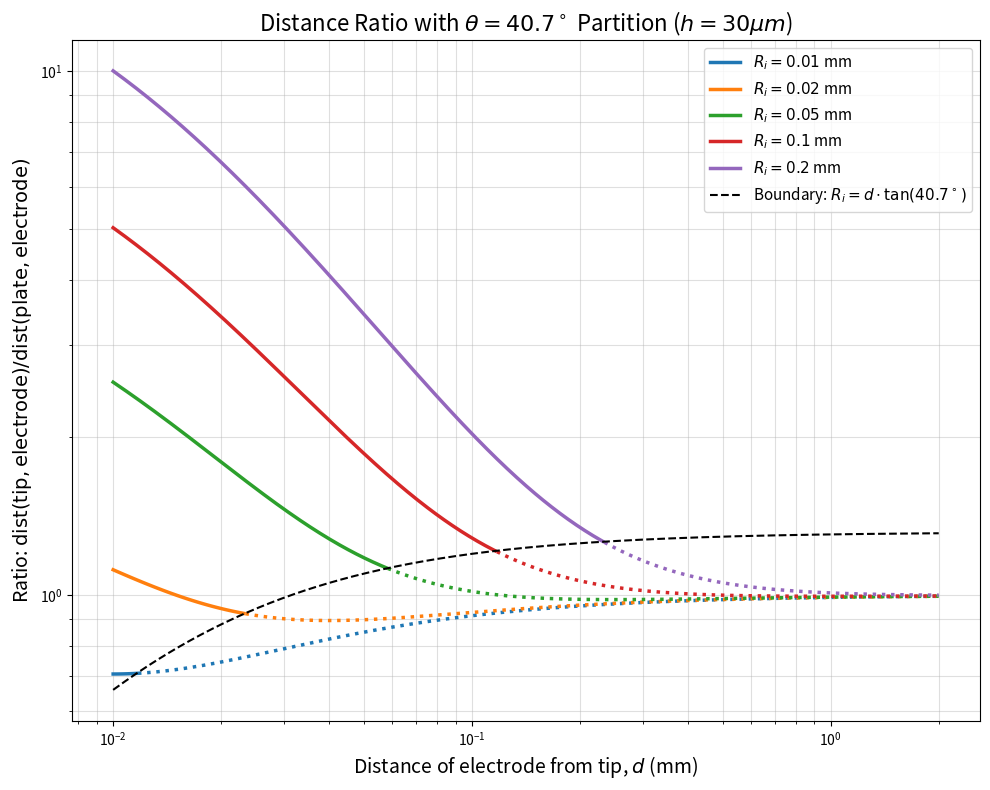

This chart was generated by the following Python code:
# -*- coding: utf-8 -*-
"""
Created on Sun Apr 12 12:35:41 2026

@author: pjoshi11
"""

import numpy as np
import matplotlib.pyplot as plt
import os

# 1. Setup paths and parameters
folder_path = r'C:\Users\pjoshi11\Documents\COMSOL_working files'
if not os.path.exists(folder_path):
    os.makedirs(folder_path)

h = 0.01  # Tip height in mm 
Ri_values = [0.01, 0.02, 0.05, 0.1, 0.2]  # Ri values in mm
d = np.logspace(np.log10(0.01), np.log10(2), 500)  # d from 0.01 to 2 mm

# Angle for partition
theta_deg = 40.7
theta_rad = np.radians(theta_deg)

# 2. Plotting
plt.figure(figsize=(10, 8))

for Ri in Ri_values:
    # Math logic
    dist_tip_el = np.sqrt(Ri**2 + d**2)
    dist_plate_el = d + h
    ratio = dist_tip_el / dist_plate_el
    
    # Partition Condition: Ri > d * tan(theta)
    condition_met = Ri > (d * np.tan(theta_rad))
    
    # Plot segments that DO meet the condition (Solid/Bold)
    # We capture the line object to get its color
    line, = plt.plot(d[condition_met], ratio[condition_met], 
                     label=f'$R_i = {Ri}$ mm', linewidth=2.5)
    
    # Get the color assigned to this Ri
    current_color = line.get_color()
    
    # Plot segments that do NOT meet the condition (Dotted, Same Color)
    plt.plot(d[~condition_met], ratio[~condition_met], 
             linestyle=':', color=current_color, linewidth=2.5, label='_nolegend_')

# 3. Add the Boundary Line (Locus where Ri = d * tan(theta))
# At this boundary, dist_tip_el = d / cos(theta)
boundary_ratio = (d / np.cos(theta_rad)) / (d + h)
plt.plot(d, boundary_ratio, color='black', linestyle='--', linewidth=1.5, 
         label=fr'Boundary: $R_i = d \cdot \tan({theta_deg}^\circ)$')

# 4. Formatting
plt.xscale('log')
plt.yscale('log')
plt.xlabel('Distance of electrode from tip, $d$ (mm)', fontsize=14)
plt.ylabel(r'Ratio: $\mathrm{dist(tip, electrode)} / \mathrm{dist(plate, electrode)}$', fontsize=14)
plt.title(fr'Distance Ratio with $\theta={theta_deg}^\circ$ Partition ($h=30\mu m$)', fontsize=16)
plt.grid(True, which="both", ls="-", alpha=0.4)
plt.legend(fontsize=11, loc='best')
plt.tight_layout()

# 5. Save with dynamic filename
h_microns = int(h * 1000)
filename = f'ratio_partition_h{h_microns}um.pdf'
filepath = os.path.join(folder_path, filename)

plt.savefig(filepath, format='pdf', bbox_inches='tight')
print(f"Successfully saved to: {filepath}")
plt.show()
